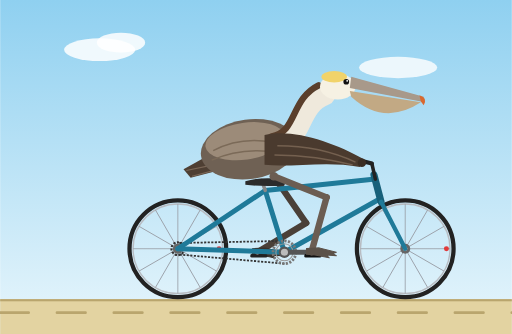
t = 0.00 s
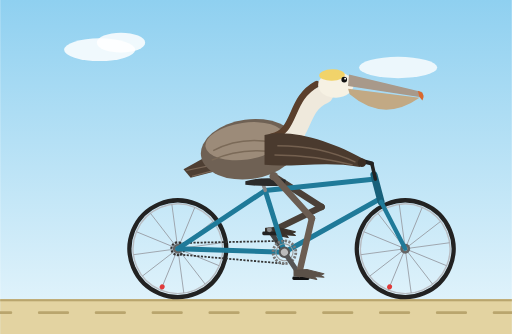
t = 0.31 s
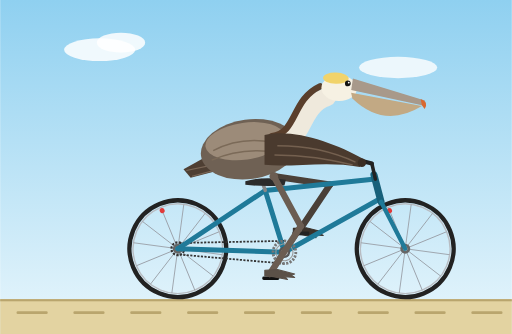
t = 0.69 s
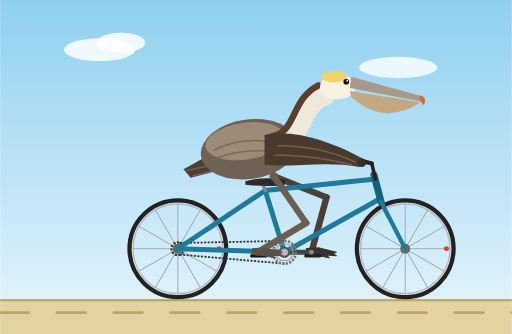
t = 1.00 s
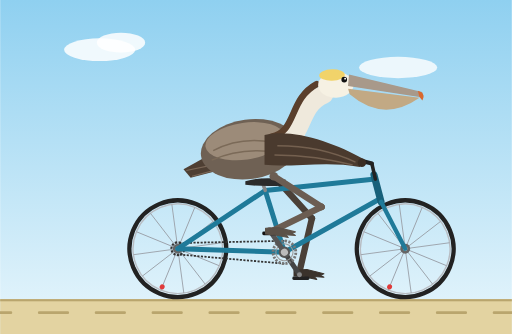
t = 1.31 s
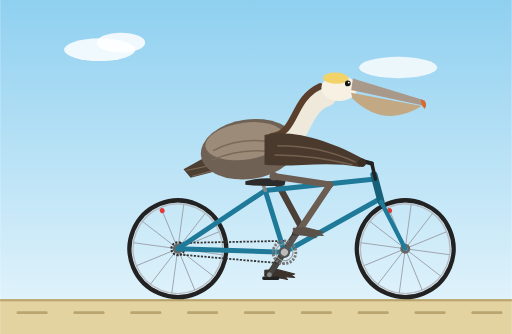
t = 1.69 s

The animated SVG that drew these frames (rendered in a browser with its animation timeline set to each time). Animation: 15 SMIL elements (animateTransform=15); one cycle of 2.00 s, repeats indefinitely.

<svg xmlns="http://www.w3.org/2000/svg" viewBox="0 0 720 470" width="720" height="470">
  <defs>
    <linearGradient id="sky" x1="0" y1="0" x2="0" y2="1">
      <stop offset="0" stop-color="#8fd0f0"/>
      <stop offset="1" stop-color="#e8f6fc"/>
    </linearGradient>
    <g id="wheelBody">
      <circle r="68" fill="none" stroke="#222" stroke-width="6"/>
      <circle r="63" fill="none" stroke="#b8bcc2" stroke-width="2"/>
      <g stroke="#9aa0a8" stroke-width="1.2">
        <line x1="-63" y1="0" x2="63" y2="0"/>
        <line x1="-63" y1="0" x2="63" y2="0" transform="rotate(30)"/>
        <line x1="-63" y1="0" x2="63" y2="0" transform="rotate(60)"/>
        <line x1="-63" y1="0" x2="63" y2="0" transform="rotate(90)"/>
        <line x1="-63" y1="0" x2="63" y2="0" transform="rotate(120)"/>
        <line x1="-63" y1="0" x2="63" y2="0" transform="rotate(150)"/>
      </g>
      <circle cx="58" cy="0" r="3.5" fill="#e03a3a"/>
      <circle r="7" fill="#666"/>
      <circle r="3" fill="#ddd"/>
    </g>
  </defs>

  <rect width="720" height="470" fill="url(#sky)"/>
  <ellipse cx="140" cy="70" rx="50" ry="16" fill="#fff" opacity="0.85"/>
  <ellipse cx="170" cy="60" rx="34" ry="14" fill="#fff" opacity="0.85"/>
  <ellipse cx="560" cy="95" rx="55" ry="15" fill="#fff" opacity="0.8"/>
  <rect x="0" y="421" width="720" height="49" fill="#e3d3a1"/>
  <rect x="0" y="421" width="720" height="3" fill="#b9a56d"/>
  <g stroke="#b9a56d" stroke-width="4" stroke-linecap="round">
    <path d="M0 440h40 M80 440h40 M160 440h40 M240 440h40 M320 440h40 M400 440h40 M480 440h40 M560 440h40 M640 440h40 M720 440h40 M800 440h40">
      <animateTransform attributeName="transform" type="translate" from="0 0" to="-80 0" dur="1s" repeatCount="indefinite"/>
    </path>
  </g>

  <!-- far leg -->
  <g stroke="#4a4038" stroke-width="9" stroke-linecap="round" stroke-linejoin="round" fill="none">
    <g>
      <animateTransform attributeName="transform" type="rotate" dur="2s" repeatCount="indefinite"
        values="55.3 385 248;38.9 385 248;13.9 385 248;6.8 385 248;21.8 385 248;43.9 385 248;59.8 385 248;62.2 385 248;55.3 385 248"/>
      <line x1="385" y1="248" x2="465" y2="248"/>
      <g>
        <animateTransform attributeName="transform" type="rotate" dur="2s" repeatCount="indefinite"
          values="93.7 465 248;119.2 465 248;127.6 465 248;111.2 465 248;83.6 465 248;57.5 465 248;48.6 465 248;65.7 465 248;93.7 465 248"/>
        <line x1="465" y1="248" x2="545" y2="248"/>
        <circle cx="465" cy="248" r="4" fill="#4a4038" stroke="none"/>
        <g>
          <animateTransform attributeName="transform" type="rotate" dur="2s" repeatCount="indefinite"
            values="-149 545 248;-158.1 545 248;-141.5 545 248;-118 545 248;-105.4 545 248;-101.4 545 248;-108.4 545 248;-127.9 545 248;-149 545 248"/>
          <polygon points="538,243 556,242 580,248 575,250 580,253 566,252 570,256 550,252 538,251" fill="#3a322b" stroke="#3a322b" stroke-width="1.5"/>
        </g>
      </g>
    </g>
  </g>

  <!-- far crank + pedal -->
  <g>
    <animateTransform attributeName="transform" type="rotate" from="180 400 355" to="540 400 355" dur="2s" repeatCount="indefinite"/>
    <line x1="400" y1="355" x2="438" y2="355" stroke="#444" stroke-width="7" stroke-linecap="round"/>
    <g>
      <animateTransform attributeName="transform" type="rotate" from="-180 438 355" to="-540 438 355" dur="2s" repeatCount="indefinite"/>
      <rect x="428" y="357.5" width="24" height="5" rx="2" fill="#222"/>
      <circle cx="438" cy="355" r="3.5" fill="#888"/>
    </g>
  </g>

  <!-- wheels -->
  <g transform="translate(250 350)">
    <g>
      <animateTransform attributeName="transform" type="rotate" from="0" to="360" dur="1s" repeatCount="indefinite"/>
      <use href="#wheelBody"/>
    </g>
  </g>
  <g transform="translate(570 350)">
    <g>
      <animateTransform attributeName="transform" type="rotate" from="0" to="360" dur="1s" repeatCount="indefinite"/>
      <use href="#wheelBody"/>
    </g>
  </g>

  <!-- chain -->
  <g stroke="#333" stroke-width="2.5" stroke-dasharray="3 2" fill="none">
    <path d="M400 339 L250 342"/>
    <path d="M400 371 L250 358"/>
  </g>
  <circle cx="250" cy="350" r="9" fill="none" stroke="#333" stroke-width="3" stroke-dasharray="3 2">
    <animateTransform attributeName="transform" type="rotate" from="0 250 350" to="360 250 350" dur="1s" repeatCount="indefinite"/>
  </circle>

  <!-- frame -->
  <g stroke="#1f7a99" stroke-width="7" stroke-linecap="round" stroke-linejoin="round" fill="none">
    <line x1="400" y1="355" x2="373" y2="268"/>
    <line x1="373" y1="268" x2="528" y2="252"/>
    <line x1="400" y1="355" x2="534" y2="280"/>
    <line x1="373" y1="268" x2="250" y2="350"/>
    <line x1="400" y1="355" x2="250" y2="350"/>
  </g>
  <line x1="526" y1="246" x2="536" y2="284" stroke="#17607a" stroke-width="10" stroke-linecap="round"/>
  <line x1="536" y1="284" x2="570" y2="350" stroke="#1f7a99" stroke-width="6" stroke-linecap="round"/>
  <line x1="528" y1="252" x2="523" y2="230" stroke="#222" stroke-width="5" stroke-linecap="round"/>
  <path d="M523 230 L507 226" stroke="#222" stroke-width="6" stroke-linecap="round" fill="none"/>
  <line x1="373" y1="268" x2="368" y2="254" stroke="#888" stroke-width="5" stroke-linecap="round"/>
  <path d="M345 255 Q370 248 402 253 L400 261 Q370 263 345 260 Z" fill="#2b2b2b"/>
  <circle cx="400" cy="355" r="8" fill="#555"/>

  <!-- near crank, chainring, pedal -->
  <g>
    <animateTransform attributeName="transform" type="rotate" from="0 400 355" to="360 400 355" dur="2s" repeatCount="indefinite"/>
    <circle cx="400" cy="355" r="16" fill="none" stroke="#777" stroke-width="4" stroke-dasharray="3 2"/>
    <circle cx="400" cy="355" r="12" fill="none" stroke="#999" stroke-width="1.5"/>
    <line x1="400" y1="355" x2="438" y2="355" stroke="#555" stroke-width="7" stroke-linecap="round"/>
    <circle cx="400" cy="355" r="5" fill="#bbb"/>
    <g>
      <animateTransform attributeName="transform" type="rotate" from="0 438 355" to="-360 438 355" dur="2s" repeatCount="indefinite"/>
      <rect x="428" y="357.5" width="24" height="5" rx="2" fill="#111"/>
      <circle cx="438" cy="355" r="3.5" fill="#999"/>
    </g>
  </g>

  <!-- tail -->
  <path d="M305 212 L258 238 L268 250 L314 238 Z" fill="#4e3f33"/>
  <path d="M262 240 L300 232 M270 248 L308 238" stroke="#7a6757" stroke-width="1.5"/>

  <!-- body -->
  <g transform="rotate(-8 350 210)">
    <ellipse cx="350" cy="210" rx="68" ry="42" fill="#6f6154"/>
    <ellipse cx="346" cy="198" rx="56" ry="26" fill="#9c8b79"/>
    <path d="M300 205 Q340 190 385 205" stroke="#7b6a58" stroke-width="2" fill="none"/>
    <path d="M296 218 Q340 205 390 220" stroke="#7b6a58" stroke-width="2" fill="none"/>
  </g>

  <!-- near leg -->
  <g stroke="#6b5d52" stroke-width="9" stroke-linecap="round" stroke-linejoin="round" fill="none">
    <circle cx="385" cy="248" r="6" fill="#6b5d52" stroke="none"/>
    <g>
      <animateTransform attributeName="transform" type="rotate" dur="2s" repeatCount="indefinite"
        values="21.8 385 248;43.9 385 248;59.8 385 248;62.2 385 248;55.3 385 248;38.9 385 248;13.9 385 248;6.8 385 248;21.8 385 248"/>
      <line x1="385" y1="248" x2="465" y2="248"/>
      <g>
        <animateTransform attributeName="transform" type="rotate" dur="2s" repeatCount="indefinite"
          values="83.6 465 248;57.5 465 248;48.6 465 248;65.7 465 248;93.7 465 248;119.2 465 248;127.6 465 248;111.2 465 248;83.6 465 248"/>
        <line x1="465" y1="248" x2="545" y2="248"/>
        <circle cx="465" cy="248" r="4.5" fill="#6b5d52" stroke="none"/>
        <g>
          <animateTransform attributeName="transform" type="rotate" dur="2s" repeatCount="indefinite"
            values="-105.4 545 248;-101.4 545 248;-108.4 545 248;-127.9 545 248;-149 545 248;-158.1 545 248;-141.5 545 248;-118 545 248;-105.4 545 248"/>
          <polygon points="538,243 556,242 580,248 575,250 580,253 566,252 570,256 550,252 538,251" fill="#5b5148" stroke="#5b5148" stroke-width="1.5"/>
        </g>
      </g>
    </g>
  </g>

  <!-- neck, head, bill (gentle bob) -->
  <g>
    <animateTransform attributeName="transform" type="rotate" values="0 395 200;-2.5 395 200;0 395 200;2 395 200;0 395 200" dur="1s" repeatCount="indefinite"/>
    <path d="M388 205 C430 200 418 150 458 135" stroke="#efe9dc" stroke-width="26" stroke-linecap="round" fill="none"/>
    <path d="M382 192 C418 186 408 140 448 120" stroke="#5a3f2c" stroke-width="9" stroke-linecap="round" fill="none"/>
    <ellipse cx="475" cy="122" rx="25" ry="18" fill="#f6f1e3"/>
    <ellipse cx="470" cy="108" rx="18" ry="8" fill="#f1d36a"/>
    <path d="M492 128 L592 144 Q540 178 494 136 Z" fill="#c2a984"/>
    <path d="M494 108 L596 136 L598 142 L592 143 L492 124 Z" fill="#a8998a"/>
    <path d="M590 134 Q602 138 596 148 L592 143 Z" fill="#d9682f"/>
    <circle cx="487" cy="115" r="4" fill="#111"/>
    <circle cx="488.3" cy="113.7" r="1.3" fill="#fff"/>
  </g>

  <!-- wing on handlebar -->
  <path d="M372 190 C410 180 470 200 512 224 L506 235 C460 226 410 236 372 232 Z" fill="#4a3a2e"/>
  <path d="M390 205 C430 205 470 214 500 228 M386 218 C430 218 460 224 496 232" stroke="#74604f" stroke-width="2" fill="none"/>
  <circle cx="509" cy="229" r="6" fill="#3a2d23"/>
</svg>
